The GitHub repository imbiswas/testcash contains a labelled image folder "data" with 2 categories: ten, twenty. Examples follow, each with its label.

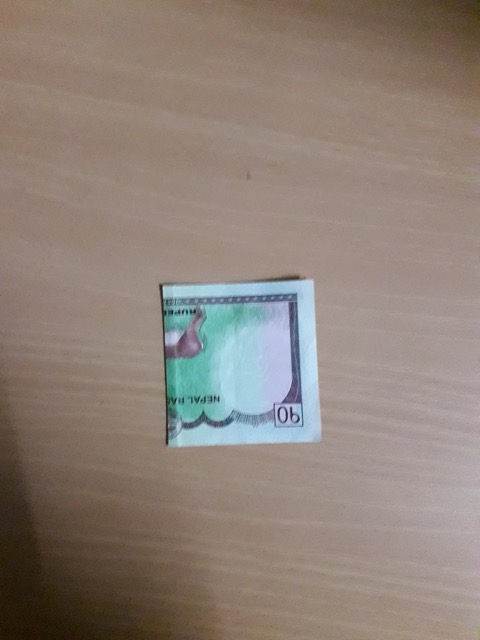
Label: ten

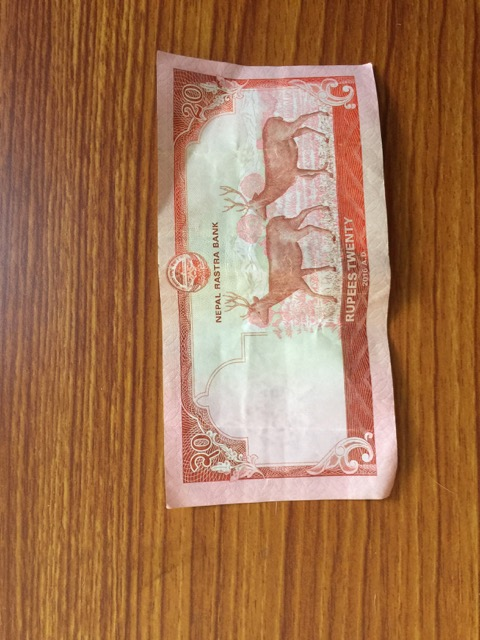
Label: twenty

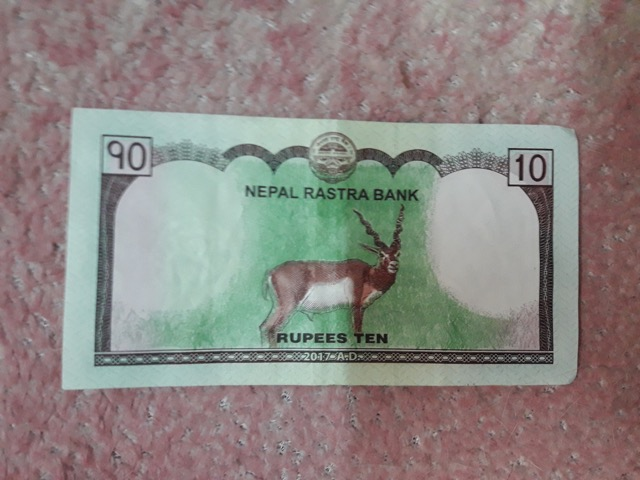
Label: ten

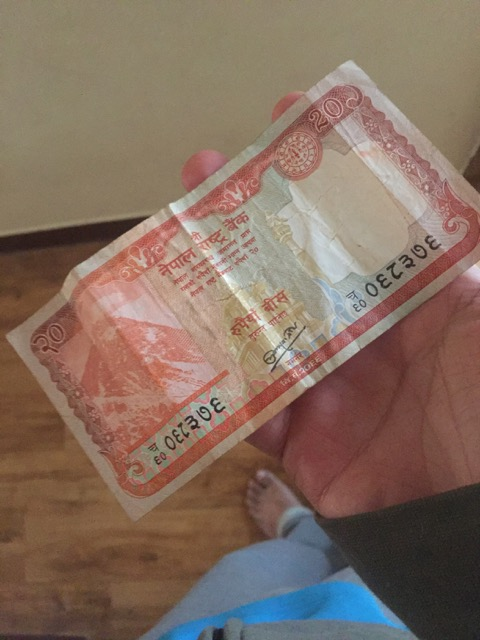
Label: twenty

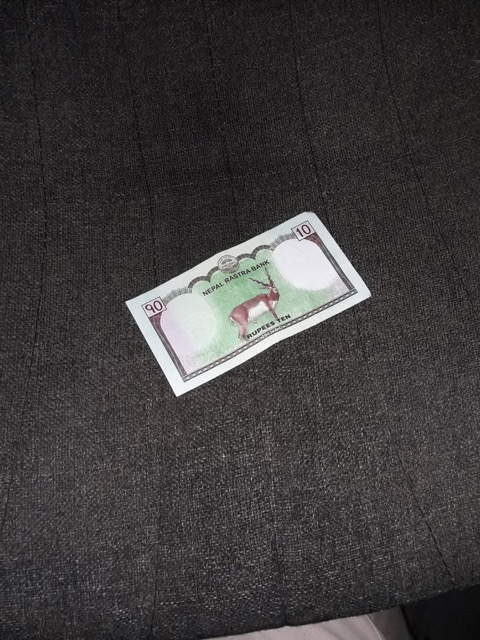
Label: ten

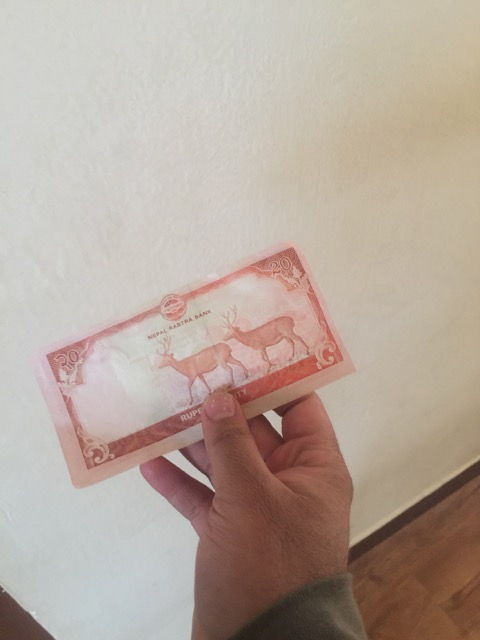
Label: twenty
